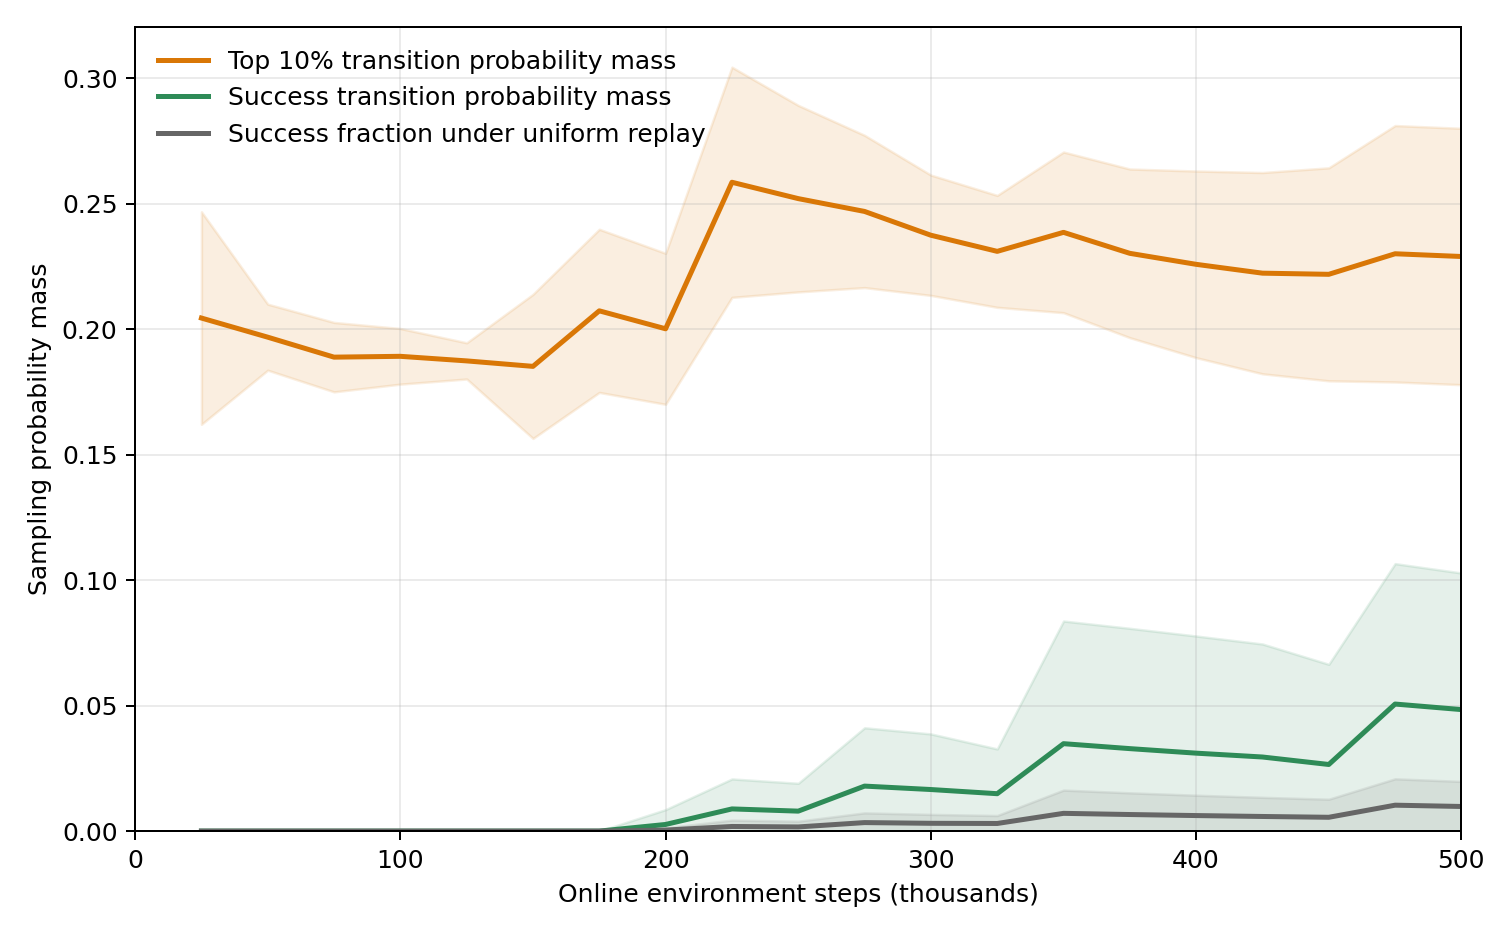

Values plotted in this chart, from the file beside it:
seed, env_steps, ess_fraction, top_decile_mass, success_sampling_mass, success_uniform_fraction, completed_trajectories
0, 25024, 0.731, 0.2224, 0.0, 0.0, 32
0, 50016, 0.841, 0.1841, 0.0, 0.0, 64
0, 75008, 0.8847, 0.1662, 0.0, 0.0, 96
0, 100000, 0.8375, 0.1804, 0.0, 0.0, 128
0, 125024, 0.7845, 0.195, 0.0, 0.0, 160
0, 150016, 0.8223, 0.1782, 0.0, 0.0, 192
0, 175008, 0.7909, 0.2103, 0.0, 0.0, 224
0, 200000, 0.8076, 0.1957, 0.0, 0.0, 256
0, 225024, 0.7654, 0.2177, 0.006348, 0.001218, 288
0, 250016, 0.7734, 0.2125, 0.005315, 0.001096, 320
0, 275008, 0.7898, 0.2074, 0.004802, 0.0009963, 352
0, 300000, 0.7942, 0.2082, 0.004497, 0.0009133, 384
0, 325024, 0.7755, 0.2153, 0.008616, 0.001683, 416
0, 350016, 0.6225, 0.2698, 0.1183, 0.02284, 448
0, 375008, 0.6068, 0.2745, 0.1157, 0.02132, 480
0, 400000, 0.6002, 0.2767, 0.1123, 0.01999, 512
0, 425024, 0.6005, 0.2761, 0.108, 0.01881, 544
0, 450016, 0.6182, 0.2768, 0.09597, 0.01777, 576
0, 475008, 0.6288, 0.2724, 0.08836, 0.01683, 608
0, 500000, 0.6377, 0.2645, 0.08153, 0.01599, 640
1, 25024, 0.8696, 0.1712, 0.0, 0.0, 32
1, 50016, 0.7848, 0.1914, 0.0, 0.0, 64
1, 75008, 0.7826, 0.1911, 0.0, 0.0, 96
1, 100000, 0.7746, 0.193, 0.0, 0.0, 128
1, 125024, 0.8108, 0.1811, 0.0, 0.0, 160
1, 150016, 0.8258, 0.1707, 0.0, 0.0, 192
1, 175008, 0.8139, 0.1878, 0.0, 0.0, 224
1, 200000, 0.7989, 0.1874, 0.01323, 0.002035, 256
1, 225024, 0.6351, 0.3009, 0.008782, 0.001809, 288
1, 250016, 0.6707, 0.2781, 0.007581, 0.001628, 320
1, 275008, 0.6503, 0.2749, 0.005818, 0.00148, 352
1, 300000, 0.6589, 0.2453, 0.004749, 0.001357, 384
1, 325024, 0.6793, 0.2307, 0.004118, 0.001252, 416
1, 350016, 0.6947, 0.2199, 0.00364, 0.001163, 448
1, 375008, 0.7119, 0.2143, 0.003309, 0.001085, 480
1, 400000, 0.7208, 0.2032, 0.002938, 0.001017, 512
1, 425024, 0.7296, 0.1942, 0.00264, 0.0009576, 544
1, 450016, 0.739, 0.1927, 0.002473, 0.0009044, 576
1, 475008, 0.7437, 0.1942, 0.002363, 0.0008568, 608
1, 500000, 0.7484, 0.1932, 0.002233, 0.000814, 640
2, 25024, 0.7682, 0.2251, 0.0, 0.0, 32
2, 50016, 0.8397, 0.2028, 0.0, 0.0, 64
2, 75008, 0.8057, 0.2005, 0.0, 0.0, 96
2, 100000, 0.8453, 0.1801, 0.0, 0.0, 128
2, 125024, 0.8281, 0.182, 0.0, 0.0, 160
2, 150016, 0.8551, 0.1694, 0.0, 0.0, 192
2, 175008, 0.7859, 0.2238, 0.0, 0.0, 224
2, 200000, 0.7487, 0.2272, 0.0, 0.0, 256
2, 225024, 0.7751, 0.2175, 0.0, 0.0, 288
2, 250016, 0.7692, 0.2225, 0.0, 0.0, 320
2, 275008, 0.6748, 0.2473, 0.05667, 0.009425, 352
2, 300000, 0.6707, 0.2504, 0.05392, 0.00864, 384
2, 325024, 0.6719, 0.2594, 0.04474, 0.007975, 416
2, 350016, 0.6693, 0.2657, 0.03721, 0.007405, 448
2, 375008, 0.6758, 0.2476, 0.03188, 0.006912, 480
2, 400000, 0.6866, 0.2314, 0.02797, 0.00648, 512
2, 425024, 0.7015, 0.2266, 0.02585, 0.006098, 544
2, 450016, 0.7159, 0.2224, 0.02401, 0.00576, 576
2, 475008, 0.7255, 0.2189, 0.02244, 0.005457, 608
2, 500000, 0.7336, 0.2109, 0.02056, 0.005184, 640
... 40 more rows
